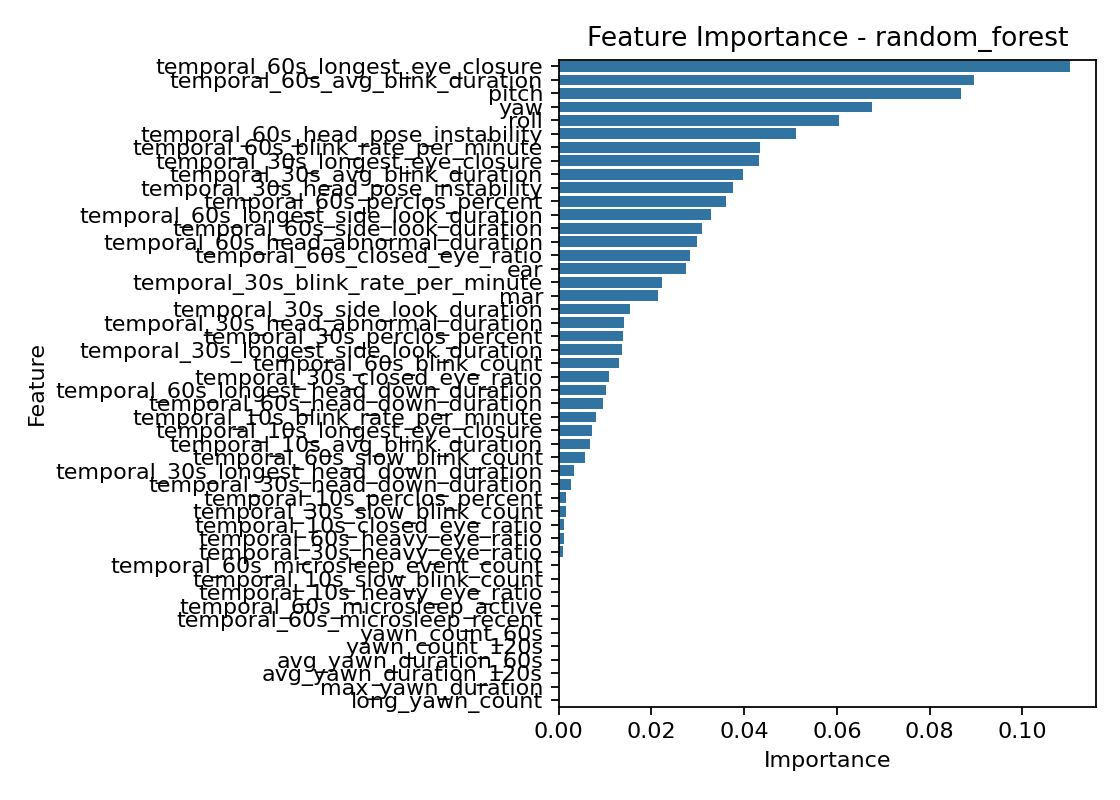

Source data for this figure (header and first rows):
feature, importance
temporal_60s_longest_eye_closure, 0.1103
temporal_60s_avg_blink_duration, 0.08945
pitch, 0.08669
yaw, 0.06764
roll, 0.06042
temporal_60s_head_pose_instability, 0.05107
temporal_60s_blink_rate_per_minute, 0.0435
temporal_30s_longest_eye_closure, 0.0431
temporal_30s_avg_blink_duration, 0.03969
temporal_30s_head_pose_instability, 0.0375
temporal_60s_perclos_percent, 0.03613
temporal_60s_longest_side_look_duration, 0.03288
temporal_60s_side_look_duration, 0.03091
temporal_60s_head_abnormal_duration, 0.02975
temporal_60s_closed_eye_ratio, 0.02837
ear, 0.02742
temporal_30s_blink_rate_per_minute, 0.02236
mar, 0.02153
temporal_30s_side_look_duration, 0.01548
temporal_30s_head_abnormal_duration, 0.01406
temporal_30s_perclos_percent, 0.01381
temporal_30s_longest_side_look_duration, 0.01376
temporal_60s_blink_count, 0.01299
temporal_30s_closed_eye_ratio, 0.01093
temporal_60s_longest_head_down_duration, 0.01016
temporal_60s_head_down_duration, 0.009514
temporal_10s_blink_rate_per_minute, 0.007984
temporal_10s_longest_eye_closure, 0.007155
temporal_10s_avg_blink_duration, 0.006849
temporal_60s_slow_blink_count, 0.00575
temporal_30s_longest_head_down_duration, 0.003314
temporal_30s_head_down_duration, 0.002669
temporal_10s_perclos_percent, 0.001556
temporal_30s_slow_blink_count, 0.001528
temporal_10s_closed_eye_ratio, 0.001178
temporal_60s_heavy_eye_ratio, 0.001098
temporal_30s_heavy_eye_ratio, 0.0008397
temporal_60s_microsleep_event_count, 0.0003165
temporal_10s_slow_blink_count, 0.0002294
temporal_10s_heavy_eye_ratio, 7.771334158464347e-05
temporal_60s_microsleep_active, 2.575384859778191e-06
temporal_60s_microsleep_recent, 8.099458498151798e-07
yawn_count_60s, 0.0
yawn_count_120s, 0.0
avg_yawn_duration_60s, 0.0
avg_yawn_duration_120s, 0.0
max_yawn_duration, 0.0
long_yawn_count, 0.0
